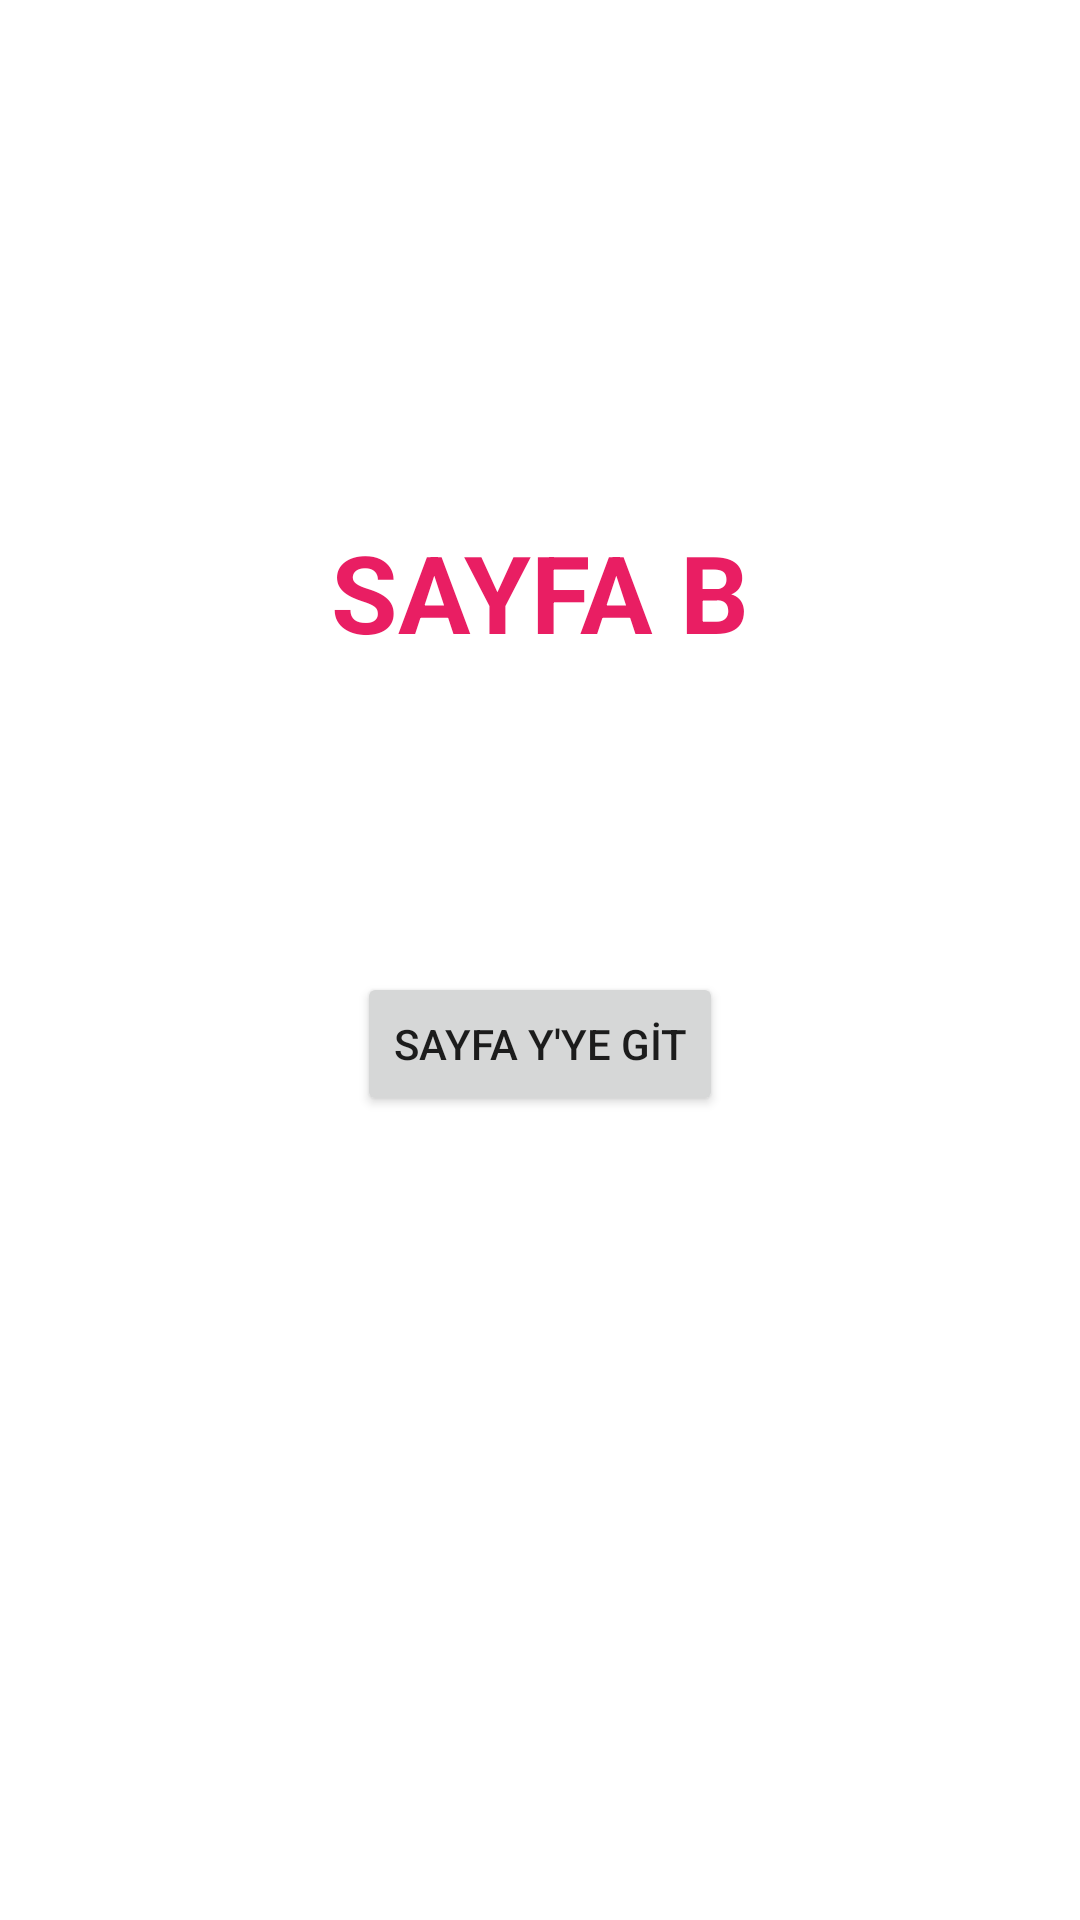

This screen was rendered from an Android layout file. Write that file and the resources it references.
<!-- AndroidManifest.xml: application theme Theme.UpSchoolOdev4 -->
<!-- res/layout/activity_sayfab.xml -->
<?xml version="1.0" encoding="utf-8"?>
<androidx.constraintlayout.widget.ConstraintLayout xmlns:android="http://schemas.android.com/apk/res/android"
    xmlns:app="http://schemas.android.com/apk/res-auto"
    xmlns:tools="http://schemas.android.com/tools"
    android:layout_width="match_parent"
    android:layout_height="match_parent"
    tools:context=".SayfabActivity">

    <Button
        android:id="@+id/button4"
        android:layout_width="wrap_content"
        android:layout_height="wrap_content"
        android:layout_marginBottom="268dp"
        android:text="SAYFA Y'YE GİT"
        app:layout_constraintBottom_toBottomOf="parent"
        app:layout_constraintEnd_toEndOf="parent"
        app:layout_constraintHorizontal_bias="0.5"
        app:layout_constraintStart_toStartOf="parent" />

    <TextView
        android:id="@+id/textView3"
        android:layout_width="wrap_content"
        android:layout_height="wrap_content"
        android:layout_marginTop="173dp"
        android:text="SAYFA B"
        android:textColor="#E91E63"
        android:textSize="36sp"
        android:textStyle="bold"
        app:layout_constraintEnd_toEndOf="parent"
        app:layout_constraintHorizontal_bias="0.5"
        app:layout_constraintStart_toStartOf="parent"
        app:layout_constraintTop_toTopOf="parent" />
</androidx.constraintlayout.widget.ConstraintLayout>
<!-- resources referenced by this layout -->
<resources>
  <style name="Theme.UpSchoolOdev4" parent="Theme.MaterialComponents.DayNight.DarkActionBar">
          
          <item name="colorPrimary">@color/purple_500</item>
          <item name="colorPrimaryVariant">@color/purple_700</item>
          <item name="colorOnPrimary">@color/white</item>
          
          <item name="colorSecondary">@color/teal_200</item>
          <item name="colorSecondaryVariant">@color/teal_700</item>
          <item name="colorOnSecondary">@color/black</item>
          
          <item name="android:statusBarColor" tools:targetApi="l">?attr/colorPrimaryVariant</item>
          
      </style>
  <!-- not gathered from this repository: default colours our renderer supplied (Android Studio template values) -->
  <color name="purple_500">#FF6200EE</color>
  <color name="purple_700">#FF3700B3</color>
  <color name="teal_200">#FF03DAC5</color>
  <color name="teal_700">#FF018786</color>
  <color name="black">#FF000000</color>
  <color name="white">#FFFFFFFF</color>
</resources>
